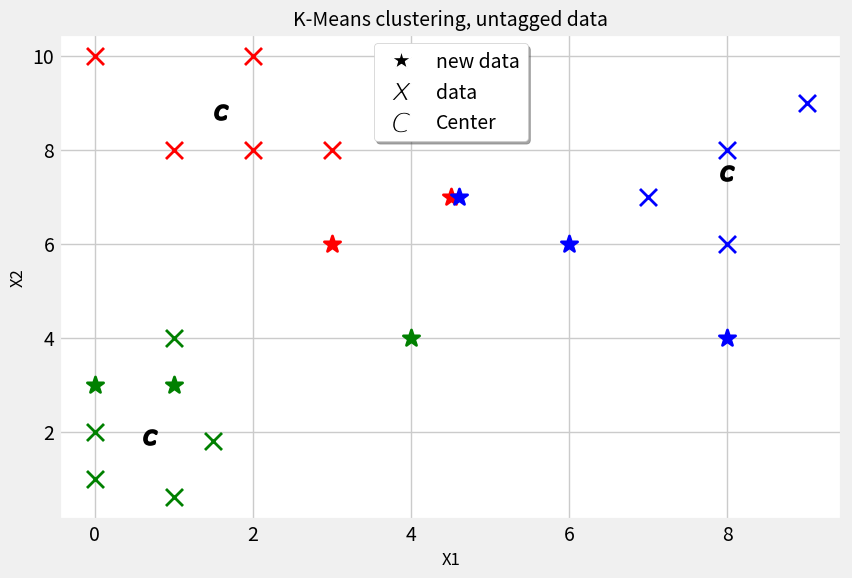

Here is the Python script that generated this plot:
#simple k-means
import numpy as np
import matplotlib.pyplot as plt
from matplotlib import style
style.use('fivethirtyeight')
plt.rcParams['axes.facecolor']='w'
from matplotlib.lines import Line2D
class KMeans:
    '''
    k = number of groups / clusters / ... (group)
    tolerance = acceptable level of variation in precision (tol)
    Iteration : repetition of process
    '''
    ##you could use another tolerance stop limits as :
    #error : (actual-forecast/forecast)*100
    #accuracy : 1-error
    #Note : centroid, center of mass and geometric center could be different.
    def __init__(self, group=2, maxTolerance=0.001, iteration=300):
        self.k = group
        self.tol = maxTolerance
        self.iteration = iteration
        self.fig = plt.figure('K-Means PLOT',figsize=(9, 6))
        self.ax = self.fig.add_subplot(111)#1*1 grid , no.1
        self.colors = 200*["r","g","b","k","c"]
    def fit(self,data):
        self.centroids = {}
        #start with first k data as centroids
        self.centroids={i:data[i] for i in range(self.k)}
        for _ in range(self.iteration):
            self.classes={i:[] for i in range(self.k)}
            for j in data:#j : featureset
                distances = [np.linalg.norm(j-self.centroids[i]) for i in self.centroids]
                self.classes[np.argmin(distances)].append(j)#min as cluster
            pc = self.centroids #pc : prev_centroids
            self.centroids={i:np.average(self.classes[i],axis=0) for i in self.classes}
            print(self.centroids) 
            op=[False for c in self.centroids if np.sum(self.centroids[c]-pc[c]) > self.tol]
            if op==[] : break #not op : optimum
    def predict(self,data):
        distances = [np.linalg.norm(data-self.centroids[i]) for i in self.centroids]
        self.ax.scatter(data[0], data[1], marker="*",
                    color=self.colors[np.argmin(distances)], s=150, linewidths=2)
        return np.argmin(distances)
    def visualize(self):
        for centroid in clf.centroids:
            self.ax.scatter(clf.centroids[centroid][0], clf.centroids[centroid][1],
                            marker="$C$", color="k", s=100, linewidths=2)
        for j in clf.classes:
            [plt.scatter(i[0],i[1],marker="x",color=self.colors[j],s=150,linewidth=2) for i in clf.classes[j]]
        self.ax.set_title('K-Means clustering, untagged data',fontsize=14)
        self.ax.set_xlabel('X1',fontsize=12)
        self.ax.set_ylabel('X2',fontsize=12)
        customLines = [Line2D([0], [0], color='w', marker='*',
                               markersize=15,markerfacecolor='k'),
                        Line2D([0], [0], color='w', marker='$x$',
                               markersize=15,markerfacecolor='k'),
                       Line2D([0], [0], color='w', marker='$C$',
                               markersize=15,markerfacecolor='k')]
        self.ax.legend(customLines,['new data','data','Center'],
                       loc='upper center', shadow=True)
#define input data
X = np.array([[1,4],[1.5,1.8],[7,7],[8,8],
              [1,0.6],[9,9],[0,2],[8,6],
              [0,1],[3,8],[2,10],[0,10],[1,8],
              [2,8]])
#call Kmeans functions
clf = KMeans(group=3,maxTolerance=0.001, iteration=300)
clf.fit(X)
clf.visualize()
newData = np.array([[1,3],[8,4],[0,3],[4,4],[3,6],[6,6],[4.5,7],[4.6,7]])
for unknown in newData:
    clf.predict(unknown)
plt.show()
